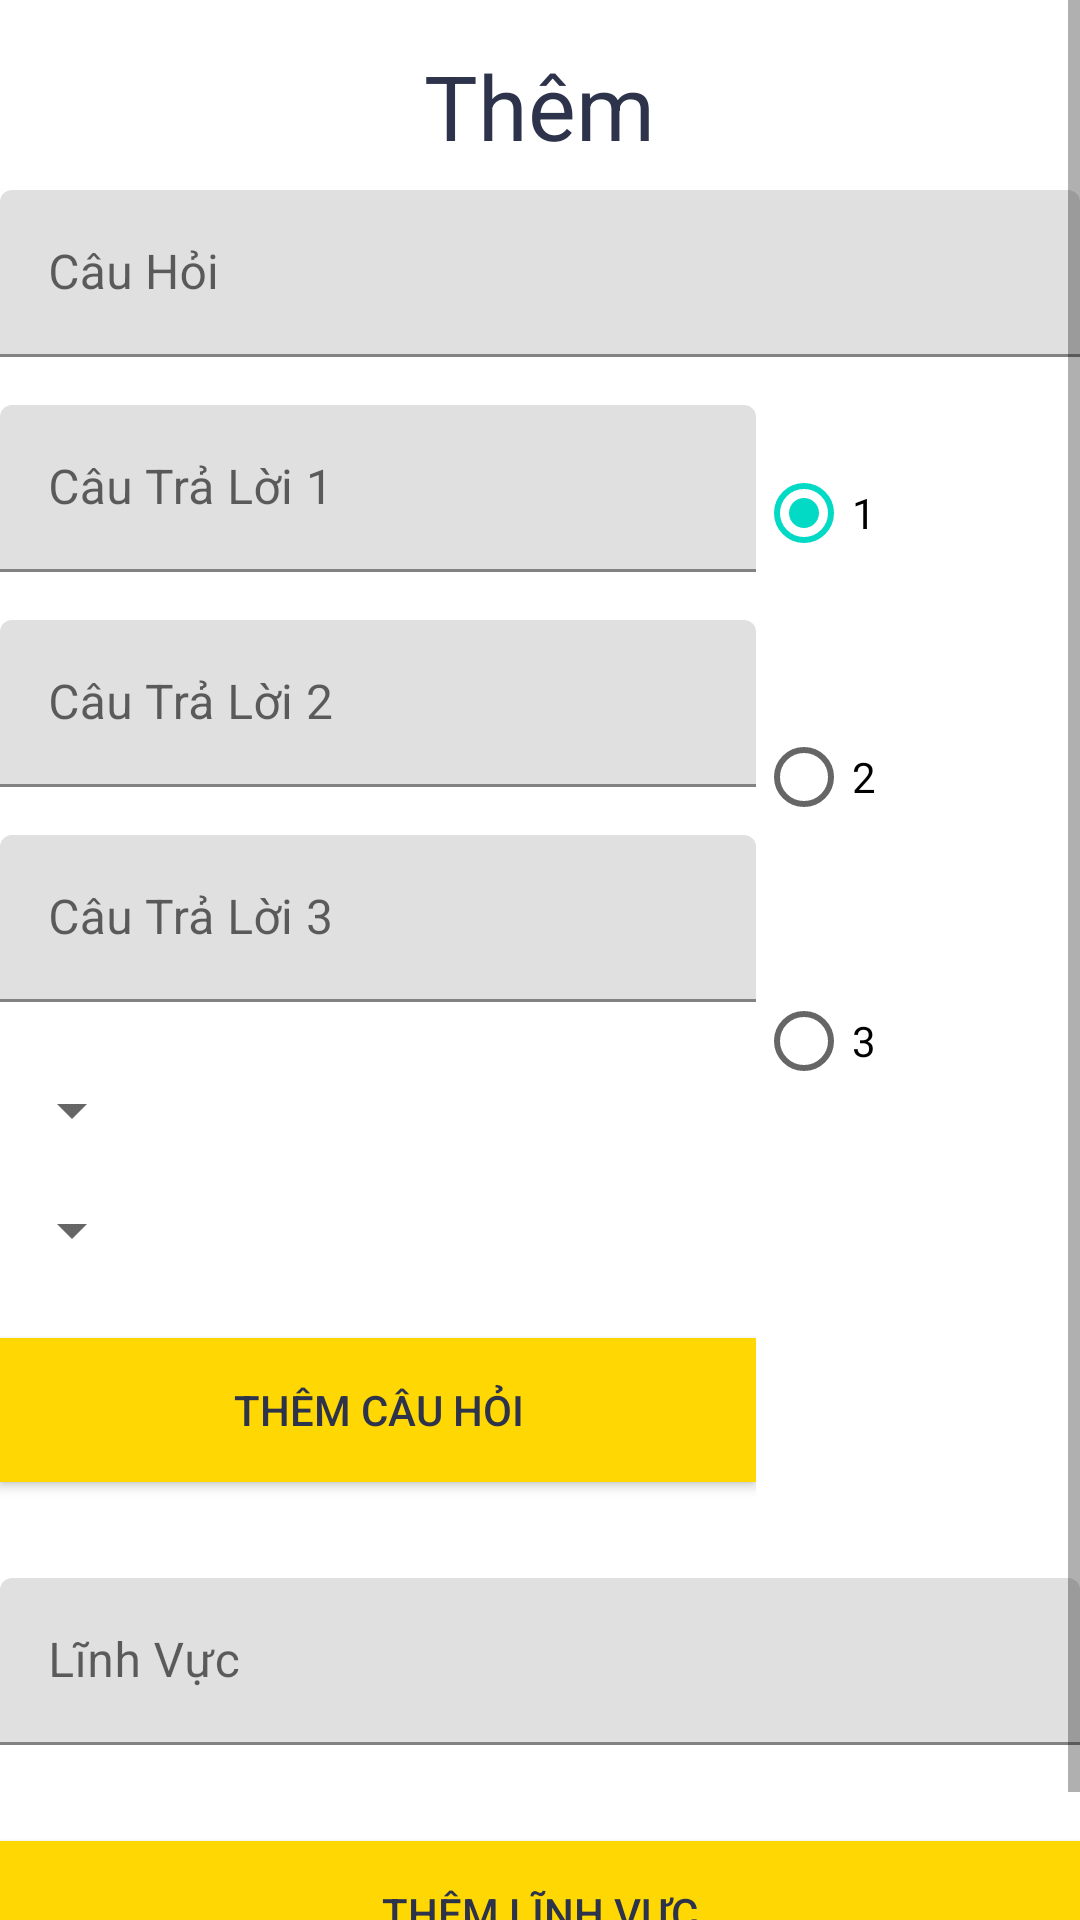

This screen was rendered from an Android layout file. Write that file and the resources it references.
<!-- AndroidManifest.xml: application theme AppTheme -->
<!-- res/layout/fragment_add_question.xml -->
<?xml version="1.0" encoding="utf-8"?>
<ScrollView xmlns:android="http://schemas.android.com/apk/res/android"
    android:scrollbars="vertical"
    android:layout_width="match_parent"
    android:layout_height="match_parent">
<LinearLayout
    android:orientation="vertical" android:layout_width="match_parent"
    android:layout_height="match_parent">
    <TextView
        android:text="@string/addcontent"
        android:layout_marginTop="15dp"
        android:layout_gravity="center"
        android:textSize="30dp"
        android:textColor="@color/Paragraph"
        android:layout_width="wrap_content"
        android:layout_height="wrap_content"/>
    <com.google.android.material.textfield.TextInputLayout
        android:layout_width="match_parent"
        android:layout_height="wrap_content"
        android:layout_marginTop="8dp"
        android:layout_marginBottom="8dp">
        <EditText android:id="@+id/inpt_add_question"
            android:layout_width="match_parent"
            android:layout_height="wrap_content"
            android:hint="@string/questioncontent" />
    </com.google.android.material.textfield.TextInputLayout>
   <LinearLayout
       android:weightSum="10"
       android:orientation="horizontal"
       android:layout_width="match_parent"
       android:layout_height="match_parent">
       <LinearLayout
           android:layout_weight="7"
           android:orientation="vertical"
           android:layout_width="0dp"
           android:layout_height="match_parent">
           <com.google.android.material.textfield.TextInputLayout
               android:layout_width="match_parent"
               android:layout_height="wrap_content"
               android:layout_marginTop="8dp"
               android:layout_marginBottom="8dp">
               <EditText android:id="@+id/input_answer1"
                   android:layout_width="match_parent"
                   android:layout_height="wrap_content"
                   android:hint="@string/optition1content" />
           </com.google.android.material.textfield.TextInputLayout>
           <com.google.android.material.textfield.TextInputLayout
               android:layout_width="match_parent"
               android:layout_height="wrap_content"
               android:layout_marginTop="8dp"
               android:layout_marginBottom="8dp">
               <EditText android:id="@+id/input_answer2"
                   android:layout_width="match_parent"
                   android:layout_height="wrap_content"
                   android:hint="@string/optition2content"/>
           </com.google.android.material.textfield.TextInputLayout>
           <com.google.android.material.textfield.TextInputLayout
               android:layout_width="match_parent"
               android:layout_height="wrap_content"
               android:layout_marginTop="8dp"
               android:layout_marginBottom="8dp">
               <EditText android:id="@+id/input_answer3"
                   android:layout_width="match_parent"
                   android:layout_height="wrap_content"
                   android:hint="@string/optition3content" />
           </com.google.android.material.textfield.TextInputLayout>
           <Spinner
               android:id="@+id/spinner_category_add"
               android:layout_marginTop="16dp"
               android:layout_alignStart="@+id/spark_button"
               android:layout_below="@+id/spark_button"
               android:layout_width="wrap_content"
               android:layout_height="wrap_content"/>
           <Spinner
               android:id="@+id/spinner_difficulty_add"
               android:layout_marginTop="16dp"
               android:layout_alignStart="@+id/spark_button"
               android:layout_below="@+id/spinner_category"
               android:layout_width="wrap_content"
               android:layout_height="wrap_content"/>
           <androidx.appcompat.widget.AppCompatButton
               android:id="@+id/btn_add"
               android:layout_width="fill_parent"
               android:layout_height="wrap_content"
               android:layout_marginTop="24dp"
               android:layout_marginBottom="24dp"
               android:padding="12dp"
               android:background="@color/button"
               android:textColor="@color/Paragraph"
               android:text="@string/btnaddquestion"/>
       </LinearLayout>
       <LinearLayout
           android:orientation="vertical"
           android:layout_weight="3"
           android:layout_width="0dp"

           android:layout_height="match_parent">
           <RadioGroup
               android:id="@+id/radiogroup_addquestion"
               android:layout_width="match_parent"
               android:layout_height="match_parent">
               <RadioButton
                   android:checked="true"
                   android:id="@+id/answerrb1"
                   android:layout_marginTop="20dp"
                   android:layout_width="match_parent"
                   android:layout_height="wrap_content"
                   android:text="1" />
               <RadioButton
                   android:id="@+id/answerrb2"
                   android:layout_marginTop="40dp"
                   android:layout_width="match_parent"
                   android:layout_height="wrap_content"
                   android:text="2" />
               <RadioButton
                   android:layout_marginTop="40dp"
                   android:id="@+id/answerrb3"
                   android:layout_width="match_parent"
                   android:layout_height="wrap_content"
                   android:text="3" />
           </RadioGroup>
       </LinearLayout>
   </LinearLayout>
    <LinearLayout
        android:layout_width="match_parent"
        android:orientation="vertical"
        android:layout_height="match_parent">
        <com.google.android.material.textfield.TextInputLayout
            android:layout_width="match_parent"
            android:layout_height="wrap_content"
            android:layout_marginTop="8dp"
            android:layout_marginBottom="8dp">
            <EditText android:id="@+id/input_add_category"
                android:layout_width="match_parent"
                android:layout_height="wrap_content"
                android:hint="@string/categorycontent" />
        </com.google.android.material.textfield.TextInputLayout>
        <androidx.appcompat.widget.AppCompatButton
            android:id="@+id/btn_add_category"
            android:layout_width="fill_parent"
            android:layout_height="wrap_content"
            android:layout_marginTop="24dp"
            android:layout_marginBottom="24dp"
            android:padding="12dp"
            android:background="@color/button"
            android:textColor="@color/Paragraph"
            android:text="@string/btnaddcategory"/>

    </LinearLayout>
</LinearLayout>
    </ScrollView>
<!-- resources referenced by this layout -->
<resources>
  <color name="Paragraph">#2d334a</color>
  <color name="button">#ffd803</color>
  <string name="addcontent">Thêm</string>
  <string name="btnaddcategory">Thêm Lĩnh Vực</string>
      //COVID-19
  <string name="btnaddquestion">Thêm Câu Hỏi</string>
  <string name="categorycontent">Lĩnh Vực</string>
  <string name="optition1content">Câu Trả Lời 1</string>
  <string name="optition2content">Câu Trả Lời 2</string>
  <string name="optition3content">Câu Trả Lời 3</string>
  <string name="questioncontent">Câu Hỏi</string>
</resources>
